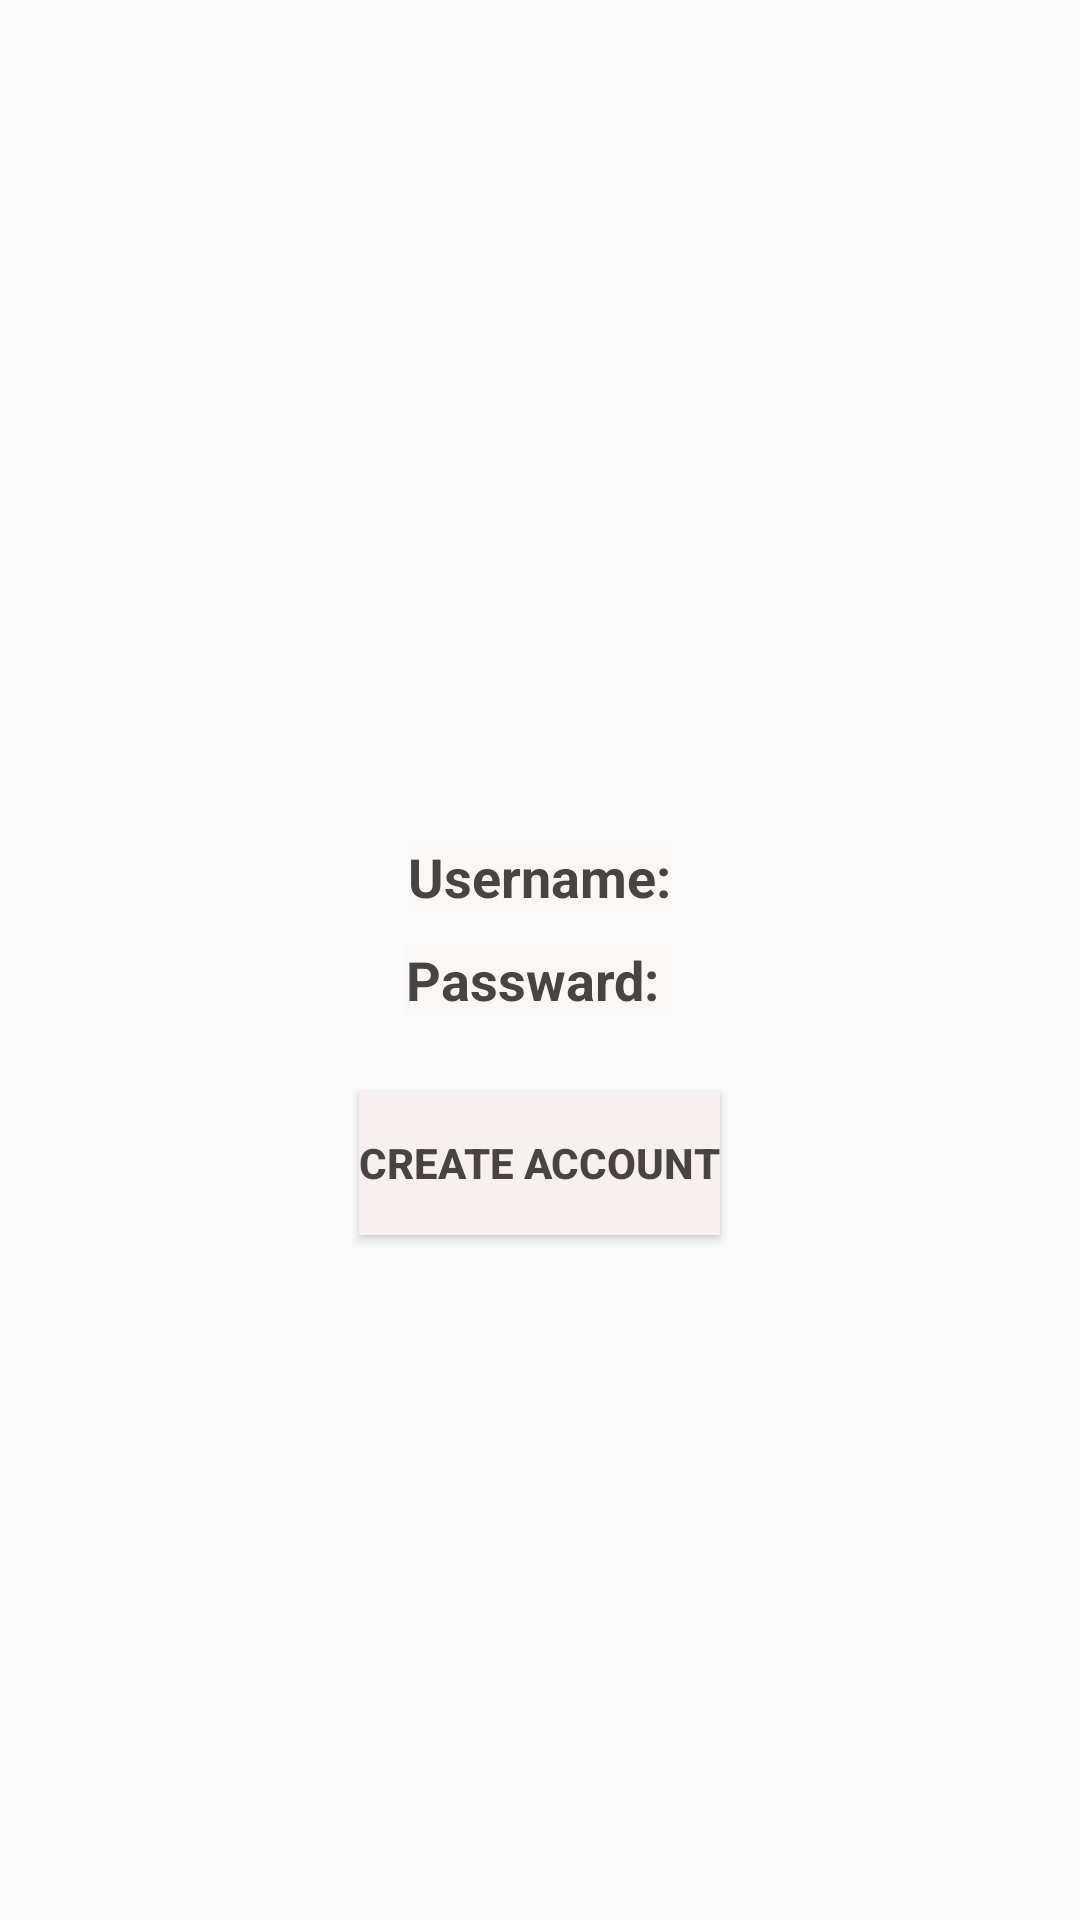

Write the Android layout XML for this screen, with the resource values it uses.
<!-- AndroidManifest.xml: application theme Theme.OtterLibrarySystem -->
<!-- res/layout/activity_create_account.xml -->
<?xml version="1.0" encoding="utf-8"?>
<LinearLayout xmlns:android="http://schemas.android.com/apk/res/android"

    android:layout_width="match_parent"
    android:layout_height="match_parent"
    android:orientation="vertical"
    android:background="@drawable/background"
    android:gravity="center">
    <TextView
        android:id="@+id/result"
        android:layout_width="wrap_content"
        android:layout_height="wrap_content"
        android:layout_margin="5dp"
        android:textStyle="bold"
        android:textSize="20sp"
        android:textColor="#FBF7F7"
        android:padding="15dp" />

    <EditText
        android:id="@+id/enter_username"
        android:layout_width="wrap_content"
        android:layout_height="wrap_content"
        android:hint="Username:"
        android:textStyle="bold"
        android:layout_margin="5dp"
        android:textColorHint="#494444"
        android:background="#ADFBF7F7" />

    <EditText
        android:id="@+id/enter_passward"
        android:layout_width="wrap_content"
        android:layout_height="wrap_content"
        android:layout_margin="5dp"
        android:textStyle="bold"
        android:textColorHint="#494444"
        android:background="#ADFBF7F7"
        android:hint="Passward: "/>

    <Button
        android:id="@+id/create_account"
        android:layout_width="wrap_content"
        android:layout_height="wrap_content"
        android:textStyle="bold"
        android:textColor="#494444"
        android:background="#F8F0F0"
        android:layout_margin="20dp"
        android:text="@string/create_account"/>


</LinearLayout>
<!-- resources referenced by this layout -->
<resources>
  <string name="create_account">  Create Account  </string>
  <style name="Theme.OtterLibrarySystem" parent="Theme.AppCompat.Light.NoActionBar">
          
          <item name="colorPrimary">@color/purple_500</item>
          <item name="colorPrimaryVariant">@color/purple_700</item>
          <item name="colorOnPrimary">@color/white</item>
          
          <item name="colorSecondary">@color/teal_200</item>
          <item name="colorSecondaryVariant">@color/teal_700</item>
          <item name="colorOnSecondary">@color/black</item>
          
          <item name="android:statusBarColor">?attr/colorPrimaryVariant</item>
          
      </style>
  <!-- not gathered from this repository: default colours our renderer supplied (Android Studio template values) -->
  <color name="purple_500">#FF6200EE</color>
  <color name="purple_700">#FF3700B3</color>
  <color name="teal_200">#FF03DAC5</color>
  <color name="teal_700">#FF018786</color>
  <color name="black">#FF000000</color>
  <color name="white">#FFFFFFFF</color>
</resources>
